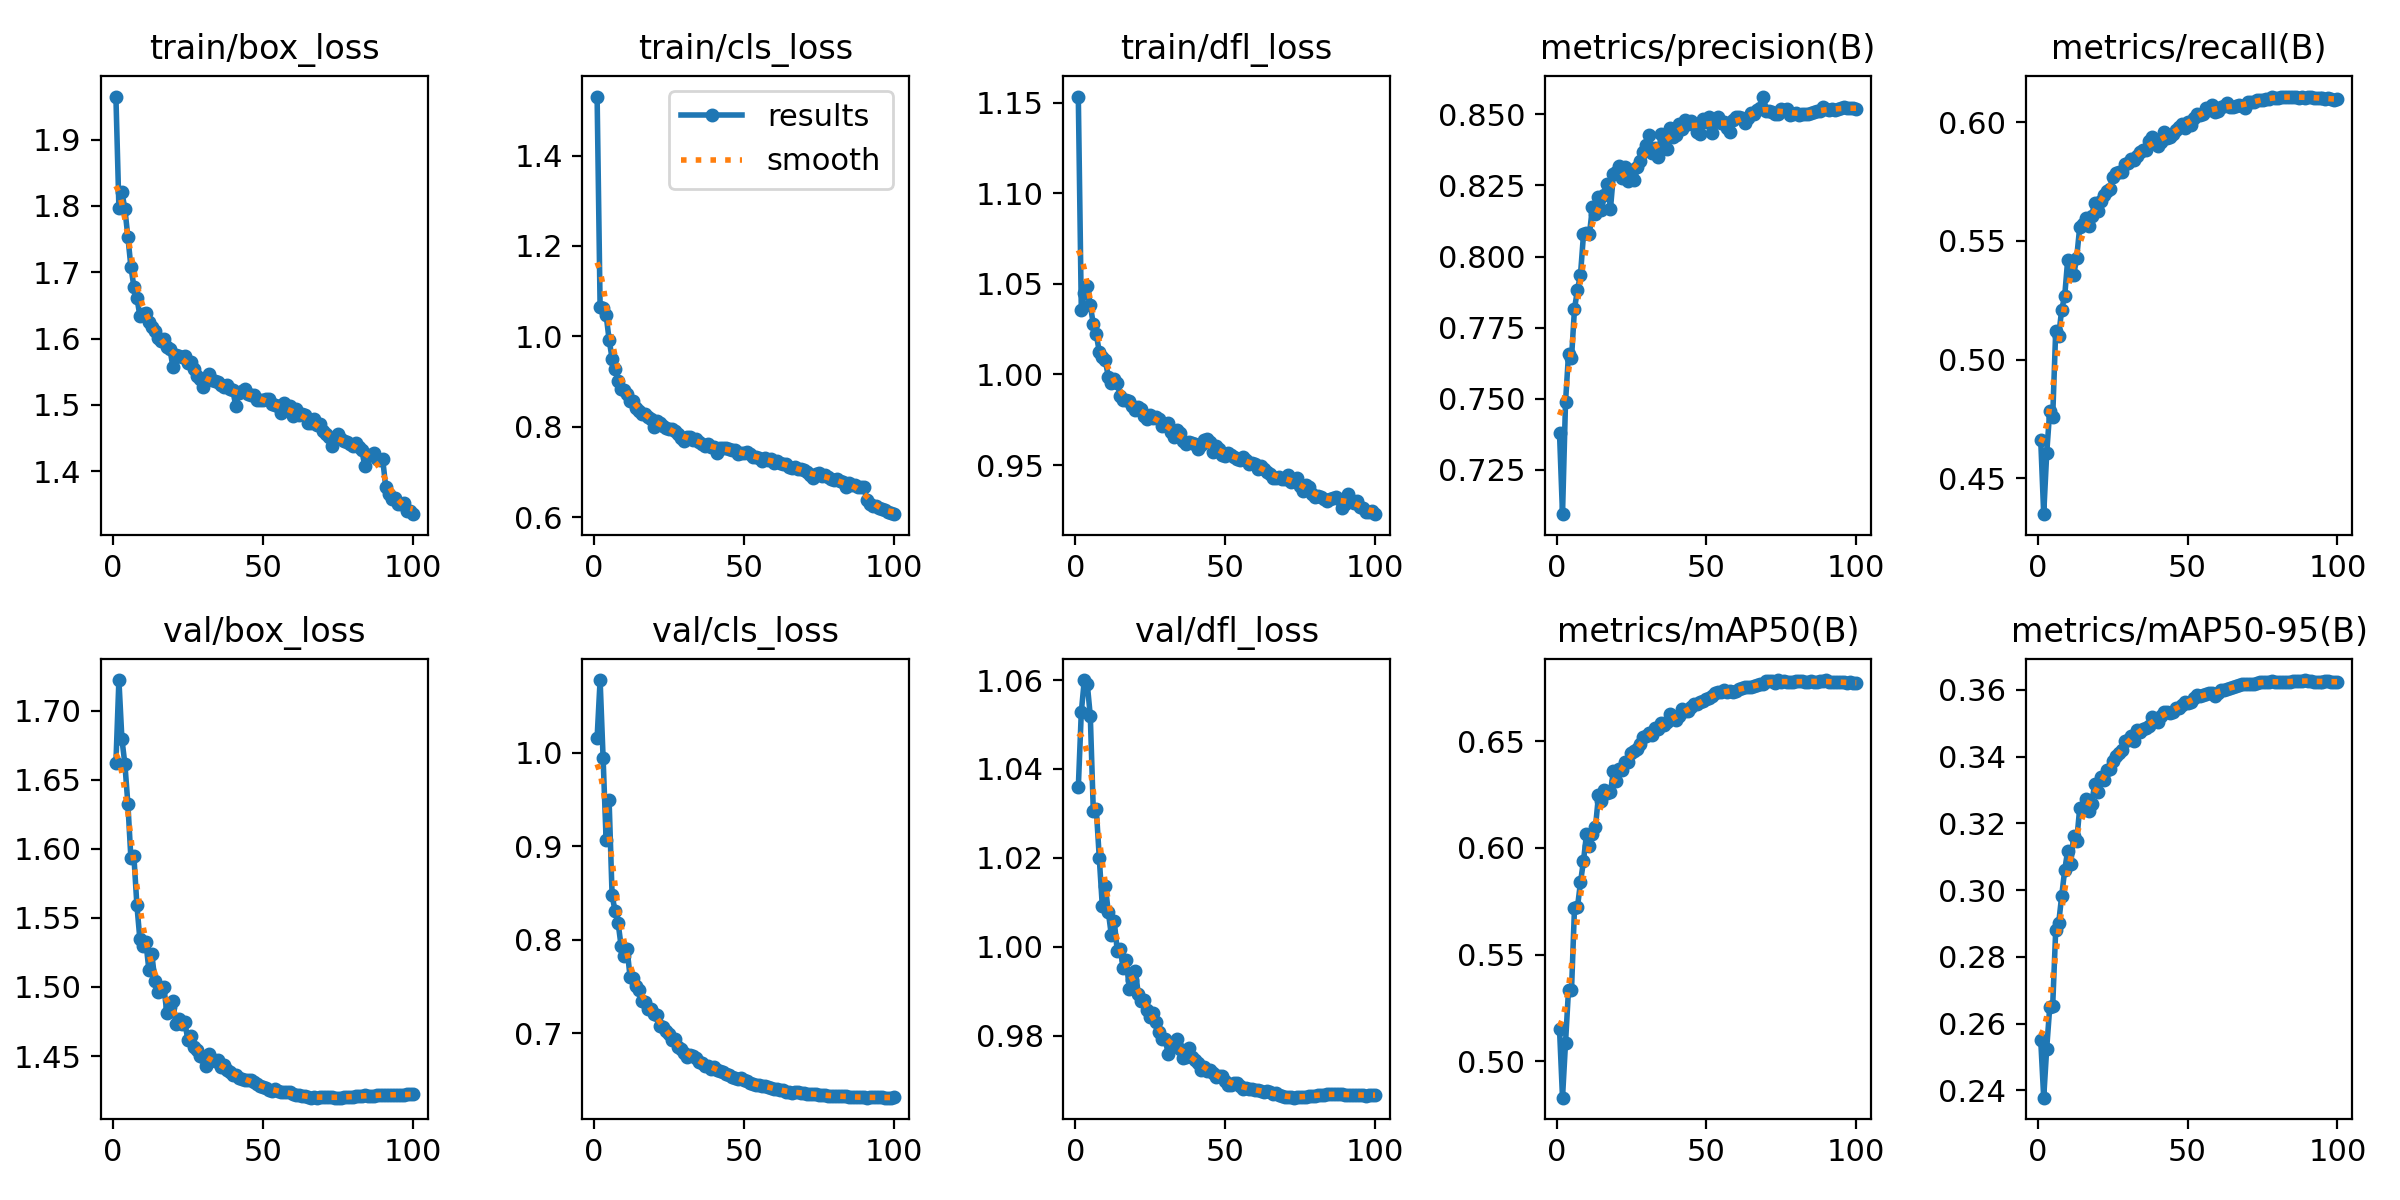

Values plotted in this chart, from the file beside it:
epoch, time, train/box_loss, train/cls_loss, train/dfl_loss, metrics/precision(B), metrics/recall(B), metrics/mAP50(B), metrics/mAP50-95(B), val/box_loss, val/cls_loss, val/dfl_loss, lr/pg0, lr/pg1, lr/pg2, lr/pg3, lr/pg4, lr/pg5, lr/pg6, lr/pg7
1, 548.9, 1.965, 1.53, 1.153, 0.738, 0.4662, 0.5153, 0.2552, 1.662, 1.016, 1.036, 0.009988, 0.003329, 0.009988, 0.003329, 0.009988, 0.003329, 0.009988, 0.003329
2, 1130, 1.797, 1.066, 1.036, 0.7094, 0.4348, 0.483, 0.2378, 1.722, 1.078, 1.053, 0.01979, 0.006597, 0.01979, 0.006597, 0.01979, 0.006597, 0.01979, 0.006597
3, 1727, 1.821, 1.062, 1.045, 0.7487, 0.4604, 0.5086, 0.2526, 1.679, 0.9941, 1.06, 0.02939, 0.009798, 0.02939, 0.009798, 0.02939, 0.009798, 0.02939, 0.009798
4, 2191, 1.795, 1.048, 1.049, 0.7656, 0.4783, 0.5335, 0.2649, 1.661, 0.9068, 1.059, 0.02911, 0.009703, 0.02911, 0.009703, 0.02911, 0.009703, 0.02911, 0.009703
5, 2658, 1.753, 0.9928, 1.038, 0.7642, 0.4759, 0.5333, 0.2654, 1.632, 0.9489, 1.052, 0.02881, 0.009604, 0.02881, 0.009604, 0.02881, 0.009604, 0.02881, 0.009604
6, 3130, 1.708, 0.9511, 1.028, 0.7816, 0.512, 0.5719, 0.288, 1.593, 0.8473, 1.031, 0.02851, 0.009505, 0.02851, 0.009505, 0.02851, 0.009505, 0.02851, 0.009505
7, 3584, 1.678, 0.9282, 1.022, 0.7884, 0.5101, 0.5724, 0.2902, 1.595, 0.8307, 1.031, 0.02822, 0.009406, 0.02822, 0.009406, 0.02822, 0.009406, 0.02822, 0.009406
8, 4045, 1.662, 0.9018, 1.013, 0.7936, 0.5211, 0.5838, 0.2983, 1.559, 0.8181, 1.02, 0.02792, 0.009307, 0.02792, 0.009307, 0.02792, 0.009307, 0.02792, 0.009307
9, 4518, 1.634, 0.8827, 1.01, 0.8078, 0.5268, 0.5939, 0.306, 1.534, 0.7933, 1.009, 0.02762, 0.009208, 0.02762, 0.009208, 0.02762, 0.009208, 0.02762, 0.009208
10, 4984, 1.637, 0.8808, 1.008, 0.8083, 0.5421, 0.6064, 0.3119, 1.53, 0.7831, 1.014, 0.02733, 0.009109, 0.02733, 0.009109, 0.02733, 0.009109, 0.02733, 0.009109
11, 5622, 1.639, 0.8737, 0.9989, 0.808, 0.5358, 0.6011, 0.3077, 1.533, 0.7901, 1.008, 0.02703, 0.00901, 0.02703, 0.00901, 0.02703, 0.00901, 0.02703, 0.00901
12, 6073, 1.625, 0.8576, 0.9951, 0.8175, 0.5356, 0.6063, 0.3162, 1.512, 0.7602, 1.003, 0.02673, 0.008911, 0.02673, 0.008911, 0.02673, 0.008911, 0.02673, 0.008911
13, 6626, 1.617, 0.857, 0.9973, 0.8151, 0.5429, 0.6097, 0.3148, 1.524, 0.7591, 1.006, 0.02644, 0.008812, 0.02644, 0.008812, 0.02644, 0.008812, 0.02644, 0.008812
14, 7088, 1.611, 0.842, 0.9951, 0.821, 0.5557, 0.6245, 0.3245, 1.504, 0.7505, 0.9991, 0.02614, 0.008713, 0.02614, 0.008713, 0.02614, 0.008713, 0.02614, 0.008713
15, 7636, 1.601, 0.8345, 0.9883, 0.8163, 0.557, 0.6219, 0.3244, 1.496, 0.7459, 0.9995, 0.02584, 0.008614, 0.02584, 0.008614, 0.02584, 0.008614, 0.02584, 0.008614
16, 8107, 1.597, 0.8283, 0.9858, 0.8216, 0.5597, 0.6269, 0.3274, 1.498, 0.7342, 0.9952, 0.02555, 0.008515, 0.02555, 0.008515, 0.02555, 0.008515, 0.02555, 0.008515
17, 8584, 1.599, 0.8293, 0.986, 0.8256, 0.5563, 0.6258, 0.3238, 1.5, 0.7337, 0.9971, 0.02525, 0.008416, 0.02525, 0.008416, 0.02525, 0.008416, 0.02525, 0.008416
18, 9057, 1.588, 0.8207, 0.9855, 0.8168, 0.5605, 0.6263, 0.3259, 1.481, 0.7262, 0.9906, 0.02495, 0.008317, 0.02495, 0.008317, 0.02495, 0.008317, 0.02495, 0.008317
19, 9528, 1.585, 0.818, 0.9824, 0.829, 0.5662, 0.6358, 0.3319, 1.485, 0.7255, 0.9925, 0.02465, 0.008218, 0.02465, 0.008218, 0.02465, 0.008218, 0.02465, 0.008218
20, 10018, 1.558, 0.8, 0.9804, 0.8298, 0.5627, 0.6311, 0.3295, 1.49, 0.7206, 0.9947, 0.02436, 0.008119, 0.02436, 0.008119, 0.02436, 0.008119, 0.02436, 0.008119
21, 10502, 1.575, 0.8121, 0.9818, 0.8318, 0.5667, 0.6367, 0.334, 1.474, 0.72, 0.9895, 0.02406, 0.00802, 0.02406, 0.00802, 0.02406, 0.00802, 0.02406, 0.00802
22, 500.6, 1.574, 0.8085, 0.981, 0.8275, 0.5694, 0.6367, 0.3329, 1.477, 0.7074, 0.9878, 0.02376, 0.007921, 0.02376, 0.007921, 0.02376, 0.007921, 0.02376, 0.007921
23, 1081, 1.572, 0.8008, 0.9771, 0.8313, 0.5709, 0.64, 0.3361, 1.474, 0.7072, 0.988, 0.02347, 0.007822, 0.02347, 0.007822, 0.02347, 0.007822, 0.02347, 0.007822
24, 1722, 1.573, 0.7981, 0.9755, 0.8265, 0.5719, 0.6401, 0.3364, 1.474, 0.7025, 0.9859, 0.02317, 0.007723, 0.02317, 0.007723, 0.02317, 0.007723, 0.02317, 0.007723
25, 2164, 1.563, 0.7947, 0.9775, 0.8303, 0.577, 0.6443, 0.3387, 1.462, 0.6993, 0.9843, 0.02287, 0.007624, 0.02287, 0.007624, 0.02287, 0.007624, 0.02287, 0.007624
26, 2604, 1.565, 0.7942, 0.9757, 0.8268, 0.5788, 0.6455, 0.3401, 1.465, 0.6926, 0.9852, 0.02258, 0.007525, 0.02258, 0.007525, 0.02258, 0.007525, 0.02258, 0.007525
27, 3041, 1.554, 0.7898, 0.9767, 0.8314, 0.5791, 0.6464, 0.3412, 1.457, 0.6935, 0.9832, 0.02228, 0.007426, 0.02228, 0.007426, 0.02228, 0.007426, 0.02228, 0.007426
28, 3479, 1.544, 0.7844, 0.9755, 0.8337, 0.5791, 0.6488, 0.3419, 1.454, 0.6857, 0.9809, 0.02198, 0.007327, 0.02198, 0.007327, 0.02198, 0.007327, 0.02198, 0.007327
29, 3918, 1.54, 0.7758, 0.9717, 0.8367, 0.5823, 0.6519, 0.3448, 1.45, 0.6837, 0.9792, 0.02168, 0.007228, 0.02168, 0.007228, 0.02168, 0.007228, 0.02168, 0.007228
30, 4364, 1.526, 0.7689, 0.9729, 0.8392, 0.5829, 0.6524, 0.345, 1.449, 0.6789, 0.9793, 0.02139, 0.007129, 0.02139, 0.007129, 0.02139, 0.007129, 0.02139, 0.007129
31, 4810, 1.537, 0.7768, 0.973, 0.8426, 0.5844, 0.6536, 0.3463, 1.443, 0.6746, 0.9758, 0.02109, 0.00703, 0.02109, 0.00703, 0.02109, 0.00703, 0.02109, 0.00703
32, 5428, 1.547, 0.7785, 0.968, 0.8365, 0.5843, 0.6529, 0.3447, 1.451, 0.6772, 0.9784, 0.02079, 0.006931, 0.02079, 0.006931, 0.02079, 0.006931, 0.02079, 0.006931
33, 5887, 1.538, 0.7699, 0.9655, 0.8382, 0.5859, 0.6561, 0.3479, 1.448, 0.6754, 0.9781, 0.0205, 0.006832, 0.0205, 0.006832, 0.0205, 0.006832, 0.0205, 0.006832
34, 6412, 1.536, 0.7732, 0.9694, 0.8349, 0.5877, 0.6556, 0.3475, 1.446, 0.6739, 0.9794, 0.0202, 0.006733, 0.0202, 0.006733, 0.0202, 0.006733, 0.0202, 0.006733
35, 6851, 1.534, 0.7662, 0.9677, 0.8431, 0.5882, 0.6584, 0.3483, 1.447, 0.6695, 0.977, 0.0199, 0.006634, 0.0199, 0.006634, 0.0199, 0.006634, 0.0199, 0.006634
36, 7362, 1.53, 0.7631, 0.9634, 0.8409, 0.5882, 0.6574, 0.3486, 1.442, 0.6685, 0.9751, 0.01961, 0.006535, 0.01961, 0.006535, 0.01961, 0.006535, 0.01961, 0.006535
37, 7802, 1.527, 0.7578, 0.9616, 0.8377, 0.5923, 0.6591, 0.3491, 1.443, 0.6649, 0.9752, 0.01931, 0.006436, 0.01931, 0.006436, 0.01931, 0.006436, 0.01931, 0.006436
38, 8250, 1.53, 0.7627, 0.9629, 0.8454, 0.5939, 0.6626, 0.3519, 1.44, 0.6654, 0.9772, 0.01901, 0.006337, 0.01901, 0.006337, 0.01901, 0.006337, 0.01901, 0.006337
39, 8691, 1.523, 0.7563, 0.9624, 0.8421, 0.5911, 0.6607, 0.3509, 1.438, 0.6621, 0.9752, 0.01871, 0.006238, 0.01871, 0.006238, 0.01871, 0.006238, 0.01871, 0.006238
40, 9133, 1.522, 0.7557, 0.9618, 0.8428, 0.5902, 0.6597, 0.3505, 1.436, 0.6643, 0.9745, 0.01842, 0.006139, 0.01842, 0.006139, 0.01842, 0.006139, 0.01842, 0.006139
41, 9578, 1.498, 0.743, 0.9588, 0.8465, 0.5915, 0.6616, 0.3523, 1.437, 0.6609, 0.9739, 0.01812, 0.00604, 0.01812, 0.00604, 0.01812, 0.00604, 0.01812, 0.00604
42, 10032, 1.518, 0.7536, 0.9608, 0.8448, 0.596, 0.6652, 0.3533, 1.434, 0.6602, 0.9725, 0.01782, 0.005941, 0.01782, 0.005941, 0.01782, 0.005941, 0.01782, 0.005941
43, 10494, 1.52, 0.7529, 0.9637, 0.8479, 0.5936, 0.6638, 0.3535, 1.434, 0.6583, 0.973, 0.01753, 0.005842, 0.01753, 0.005842, 0.01753, 0.005842, 0.01753, 0.005842
44, 11103, 1.524, 0.7531, 0.9644, 0.8465, 0.594, 0.6639, 0.3532, 1.432, 0.6564, 0.9722, 0.01723, 0.005743, 0.01723, 0.005743, 0.01723, 0.005743, 0.01723, 0.005743
45, 11572, 1.517, 0.7507, 0.9628, 0.8478, 0.5952, 0.6658, 0.3535, 1.433, 0.6559, 0.9723, 0.01693, 0.005644, 0.01693, 0.005644, 0.01693, 0.005644, 0.01693, 0.005644
46, 12039, 1.515, 0.7478, 0.9572, 0.8468, 0.5968, 0.6675, 0.3546, 1.433, 0.6535, 0.9718, 0.01664, 0.005545, 0.01664, 0.005545, 0.01664, 0.005545, 0.01664, 0.005545
47, 12497, 1.515, 0.7497, 0.9603, 0.8438, 0.598, 0.6671, 0.3546, 1.431, 0.6524, 0.9709, 0.01634, 0.005446, 0.01634, 0.005446, 0.01634, 0.005446, 0.01634, 0.005446
48, 13109, 1.507, 0.7404, 0.9588, 0.8431, 0.5995, 0.6682, 0.3555, 1.43, 0.6509, 0.971, 0.01604, 0.005347, 0.01604, 0.005347, 0.01604, 0.005347, 0.01604, 0.005347
49, 13732, 1.508, 0.7426, 0.9556, 0.8483, 0.5978, 0.6689, 0.3565, 1.429, 0.6518, 0.9709, 0.01574, 0.005248, 0.01574, 0.005248, 0.01574, 0.005248, 0.01574, 0.005248
50, 14199, 1.507, 0.7416, 0.955, 0.8472, 0.6, 0.6699, 0.3561, 1.428, 0.6498, 0.9698, 0.01545, 0.005149, 0.01545, 0.005149, 0.01545, 0.005149, 0.01545, 0.005149
51, 14691, 1.509, 0.7437, 0.9566, 0.849, 0.599, 0.6702, 0.3563, 1.427, 0.6486, 0.969, 0.01515, 0.00505, 0.01515, 0.00505, 0.01515, 0.00505, 0.01515, 0.00505
52, 15180, 1.508, 0.7398, 0.9554, 0.8433, 0.602, 0.6709, 0.3576, 1.425, 0.6469, 0.969, 0.01485, 0.004951, 0.01485, 0.004951, 0.01485, 0.004951, 0.01485, 0.004951
53, 15720, 1.501, 0.7329, 0.9542, 0.8479, 0.6034, 0.6727, 0.3585, 1.425, 0.6454, 0.9694, 0.01456, 0.004852, 0.01456, 0.004852, 0.01456, 0.004852, 0.01456, 0.004852
54, 16220, 1.5, 0.7324, 0.9531, 0.8491, 0.6033, 0.6731, 0.358, 1.426, 0.6452, 0.9693, 0.01426, 0.004753, 0.01426, 0.004753, 0.01426, 0.004753, 0.01426, 0.004753
55, 16786, 1.498, 0.7321, 0.9528, 0.847, 0.6036, 0.6732, 0.3585, 1.424, 0.6445, 0.9687, 0.01396, 0.004654, 0.01396, 0.004654, 0.01396, 0.004654, 0.01396, 0.004654
56, 17310, 1.487, 0.7245, 0.9547, 0.8473, 0.6061, 0.6738, 0.3589, 1.424, 0.6436, 0.9681, 0.01367, 0.004555, 0.01367, 0.004555, 0.01367, 0.004555, 0.01367, 0.004555
57, 17755, 1.502, 0.7314, 0.9529, 0.8453, 0.6054, 0.673, 0.359, 1.424, 0.644, 0.9683, 0.01337, 0.004456, 0.01337, 0.004456, 0.01337, 0.004456, 0.01337, 0.004456
58, 18214, 1.494, 0.7267, 0.9505, 0.8437, 0.6072, 0.6735, 0.3589, 1.424, 0.6423, 0.9681, 0.01307, 0.004357, 0.01307, 0.004357, 0.01307, 0.004357, 0.01307, 0.004357
59, 18687, 1.498, 0.7283, 0.9513, 0.8482, 0.6042, 0.6729, 0.3583, 1.424, 0.6417, 0.968, 0.01277, 0.004258, 0.01277, 0.004258, 0.01277, 0.004258, 0.01277, 0.004258
60, 19249, 1.483, 0.7195, 0.9508, 0.849, 0.6047, 0.6735, 0.3592, 1.422, 0.6407, 0.9677, 0.01248, 0.004159, 0.01248, 0.004159, 0.01248, 0.004159, 0.01248, 0.004159
... 40 more rows
